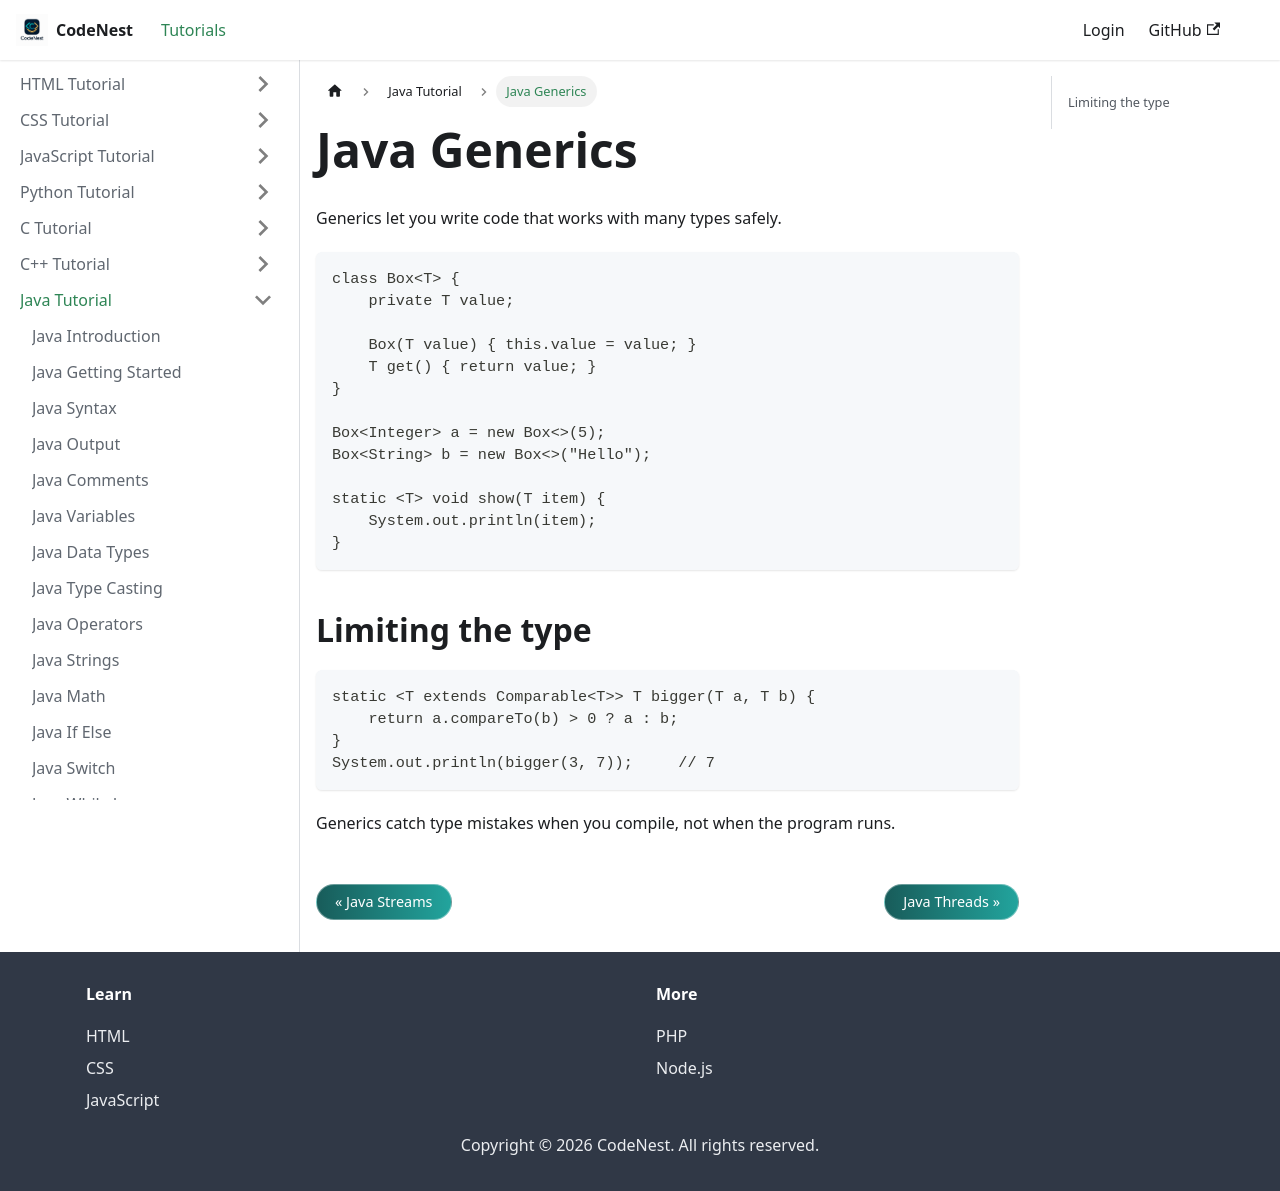

repository: adnankhan112/codenest · page: docs/java/generics.html · generator: docusaurus

---
title: Java Generics
sidebar_position: 47
---

# Java Generics

Generics let you write code that works with many types safely.

```java
class Box<T> {
    private T value;

    Box(T value) { this.value = value; }
    T get() { return value; }
}

Box<Integer> a = new Box<>(5);
Box<String> b = new Box<>("Hello");

static <T> void show(T item) {
    System.out.println(item);
}
```

## Limiting the type

```java
static <T extends Comparable<T>> T bigger(T a, T b) {
    return a.compareTo(b) > 0 ? a : b;
}
System.out.println(bigger(3, 7));     // 7
```

Generics catch type mistakes when you compile, not when the program runs.
